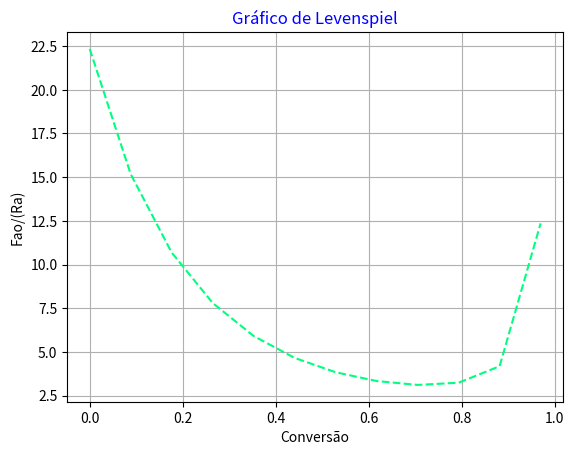

The matplotlib source for this figure:
# Reator CSTR
# Operação Adiabática De Reator Contínuo
        # A ---> B
#Hipotéses
    #--> Estado Estacionario
    #--> Sem mudança de fase
    #--> Reação Irreversível
from math import*
import numpy as np
import matplotlib.pyplot as plt
#Dados do problema
Fao = 5         #mol/min
To  = 300       #K
Fi  = 10        #mol/min
Cao = 2         #mol/min
Cpa = 164       #cal/mol
Cpb = 164       #cal/mol
Cpi = 18        #cal/mol
k0  = 0.1       #Constante Cinética a 298K [1/min]
Ea  = 10000     #Energia de Ativação [cal/mol]
DHrxn = -20000  #Delta H de reação [cal/mol.A]
R   = 1.987     #Constante dos gases [cal]

#Equacionamento
# 1) Balanço de Massa(CSTR, Reação de 1° Ordem)
        #Fao - Fa + (-ra)*V=0
# 2) Cinética
        # ra = K * Ca
        # k = ko*exp[Ea/R*(1/To-1/T)]  Equação de Arrhenius
# 3) Estequiométria
        # Ca = Cao(1-x)
        # Fa = Fao*(1-x)
# 4) Balanço de Energia
        # T = To + DHrxn*xa/(theta(i)*Cpi)
        # x = ∑(theta(i)*Cpi) *(T-To)/(-DHrxn)

# A) Qual o volume do reator necessário para alcançar 80% de conversão?
x=0.80
        # V = Fao - Fao(1 - x) / k * Cao * (1 - x)

#--> Aplicando Balanço de Energia para determinar a temperatura 
    #theta(a) = 1  -->Apenas um reagente 
    #theta(b) = 0  -->Produto, logo a relação Fbo/Fao = 0
    #theta(i) = Fio/Fao 
    #∑(theta(i)*Cpi) = Cpa * 1 + Cpi*(Fio/Fao)

T = To + (-DHrxn*x)/ (Cpa*1 + Cpi*(Fi/Fao))
#print(T)

# --> Aplicando a lei de Arrhenius para determinar o k
k = k0*exp(Ea/R*(1/298-1/T))
#print(k)

# --> Determinado o Volume 
V = (Fao - (Fao*(1 - x))) / (k * Cao * (1 - x))
#print(V)


# B) Se a temperatura do reator é 360K, qual o volume do reator?
#--> Aplicando Bal
# anço de Energia para determinar a conversão 
    #theta(a) = 1  -->Apenas um reagente 
    #theta(b) = 0  -->Produto, logo a relação Fbo/Fao = 0
    #theta(i) = Fio/Fao 
    #∑(theta(i)*Cpi) = Cpa * 1 + Cpi*(Fio/Fao)
    # x = ∑(theta(i)*Cpi) *(T-To)/(-DHrxn)
x = (Cpa*1 + Cpi *(Fi/Fao))*(360 - 300)/(-DHrxn)
#print(x) 

k = k0*exp(Ea/R*(1/298-1/360))
#print(k)

# --> Determinado o Volume 
V = (Fao - (Fao*(1 - x))) / (k * Cao * (1 - x))
#print(V)

# C) Gráfico de Levenspiel
x = np.linspace(0,0.97,12)
T_list = []
k_list = []
for i in x: 
    T = 300 + (-DHrxn*x)/ (Cpa*1 + Cpi*(Fi/Fao))
    k = k0 * np.exp(Ea/R*(1/298 - 1/T ))
    ra = k * (Cao*(1-x))
    FaoRa = Fao/ra
    #T_list.append(T)
    #k_list.append(k)
# Gerando Gráfico de Levenspiel
plt.title("Gráfico de Levenspiel",color="blue") #Color do título
plt.xlabel("Conversão",color="black") # Eixo Horizontal
plt.ylabel("Fao/(Ra)",color="black") # Eixo Vertical
plt.plot(x,FaoRa,"--",color="springgreen")
plt.grid(True)
plt.show()
"""print(T)
print(x)
print(k)
print()
print(ra)
print(FaoRa)"""